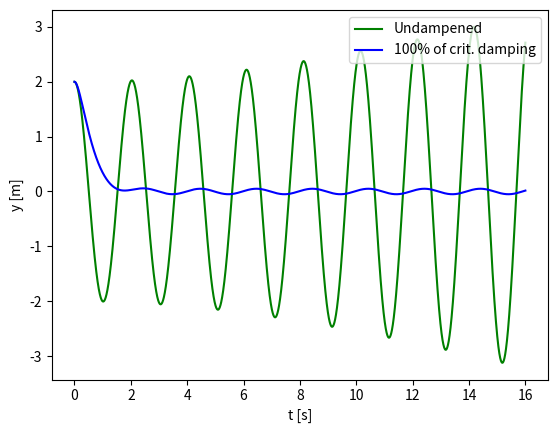

Generate this figure with matplotlib:
# -*- coding: utf-8 -*-
import numpy as np
import matplotlib.pyplot as plt

# Initialize
timeFinal= 16.0   # This is how far the graph will go in seconds
steps = 10000     # Number of steps
dt = timeFinal/steps      # Step length 
t = np.linspace(0, timeFinal, steps+1)

# Creates an array with steps+1 values from 0 to timeFinal
# Allocating arrays for velocity and position
v = np.zeros(steps+1)
y = np.zeros(steps+1)

# Setting constants and initial values for vel. and pos.
k = 0.1
m = 0.01
v0 = 0.01
y0 = 2.00
freqNatural = (k/m)**0.5 # sqrt(k/m )
c = 0.00
F0 = 0.010
Wd = freqNatural
v[0] = v0    #Sets the initial velocity
y[0] = y0    #Sets the initial position

# Simulation loop 
# Numerical solution using Euler's
# Splitting the ODE into two first order ones
# v'(t) = -(k/m)*x(t) - (c/m)*v(t)
# x'(t) = v(t)
# Using the definition of the derivative we get
# (v(t+dT) - v(t))/dT on the left side of the first equation
# (x(t+dT) - x(t))/dT on the left side of the second 
# In the for loop t and dt will be replaced by i and 1
for i in range(0, steps):
    v[i+1] = (-k/m)*y[i]*dt + v[i]*(1-dt*c/m) + F0/m*np.cos(Wd*i*dt)*dt
    y[i+1] = y[i] + v[i+1]*dt 

fig, ax = plt.subplots()
ax.plot(t, y,'-g', label='Undampened')

# Damping set to 10% of critical damping
c = (2*(k*m)**0.5)*1 
for i in range(0, steps):
    v[i+1] = (-k/m)*y[i]*dt + v[i]*(1-dt*c/m) + F0/m*np.cos(Wd*i*dt)*dt
    y[i+1] = y[i] + v[i+1]*dt 

ax.plot(t, y, 'b-', label = '100% of crit. damping')
ax.set_xlabel('t [s]')
ax.set_ylabel('y [m]')
ax.legend(loc = 'upper right')
plt.show()